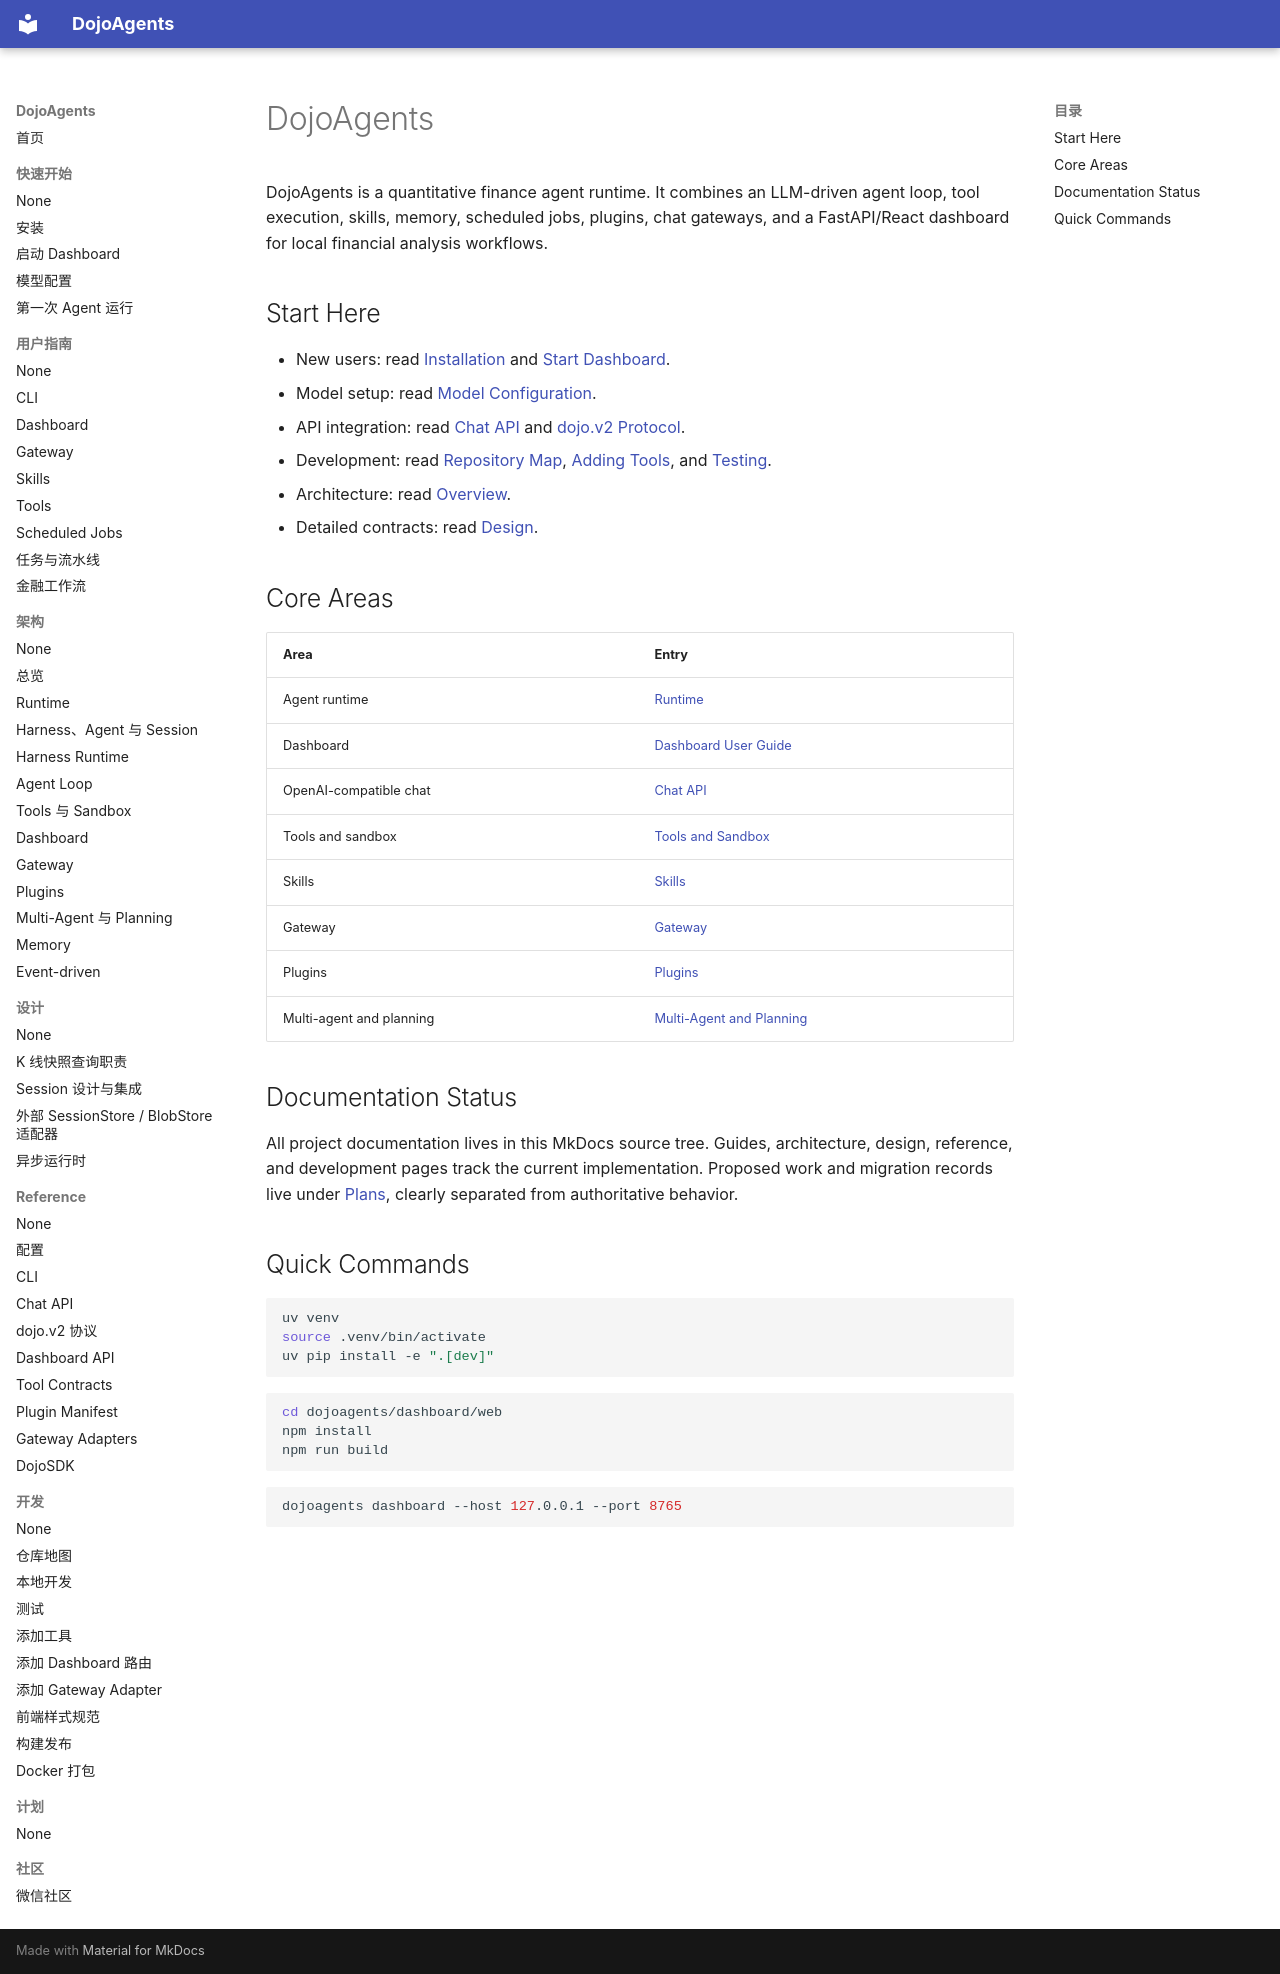

repository: 19220202mayuxuan/DojoAgents · page: en/index.html · generator: mkdocs

# DojoAgents

DojoAgents is a quantitative finance agent runtime. It combines an LLM-driven agent loop, tool execution, skills, memory, scheduled jobs, plugins, chat gateways, and a FastAPI/React dashboard for local financial analysis workflows.

## Start Here

- New users: read [Installation](getting-started/installation.md) and [Start Dashboard](getting-started/quickstart-dashboard.md).
- Model setup: read [Model Configuration](getting-started/model-configuration.md).
- API integration: read [Chat API](reference/chat-api.md) and [dojo.v2 Protocol](reference/dojo-v2-protocol.md).
- Development: read [Repository Map](development/repository-map.md), [Adding Tools](development/adding-tools.md), and [Testing](development/testing.md).
- Architecture: read [Overview](architecture/overview.md).
- Detailed contracts: read [Design](design/index.md).

## Core Areas

| Area | Entry |
| --- | --- |
| Agent runtime | [Runtime](architecture/runtime.md) |
| Dashboard | [Dashboard User Guide](user-guide/dashboard.md) |
| OpenAI-compatible chat | [Chat API](reference/chat-api.md) |
| Tools and sandbox | [Tools and Sandbox](architecture/tools-and-sandbox.md) |
| Skills | [Skills](user-guide/skills.md) |
| Gateway | [Gateway](user-guide/gateway.md) |
| Plugins | [Plugins](architecture/plugins.md) |
| Multi-agent and planning | [Multi-Agent and Planning](architecture/multi-agent-planning.md) |

## Documentation Status

All project documentation lives in this MkDocs source tree. Guides, architecture, design, reference, and development pages track the current implementation. Proposed work and migration records live under [Plans](plans/index.md), clearly separated from authoritative behavior.

## Quick Commands

```bash
uv venv
source .venv/bin/activate
uv pip install -e ".[dev]"
```

```bash
cd dojoagents/dashboard/web
npm install
npm run build
```

```bash
dojoagents dashboard --host 127.0.0.1 --port 8765
```
